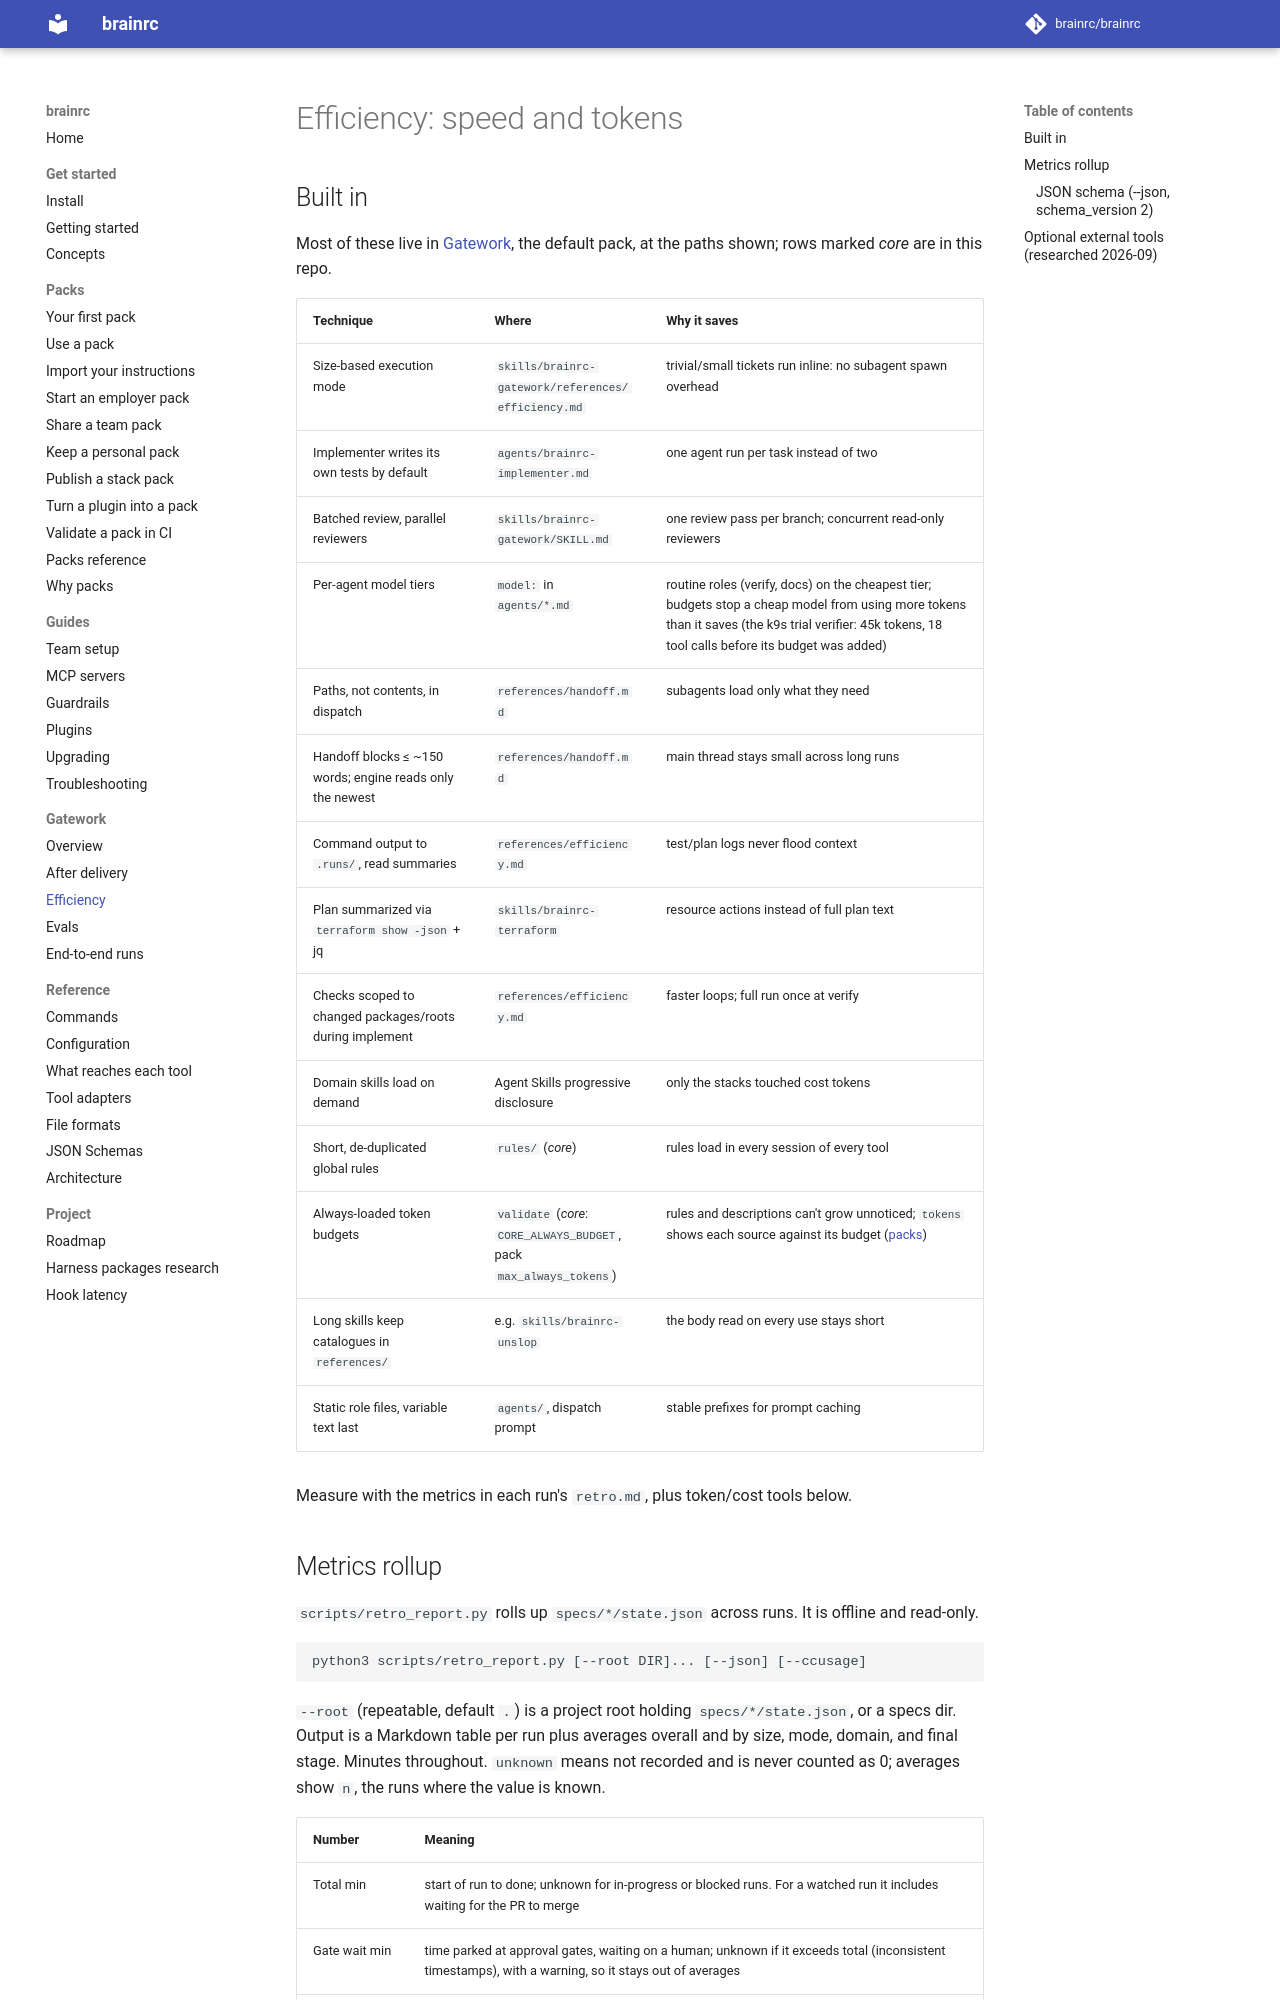

repository: brainrc/brainrc · page: 0.8/efficiency/index.html · generator: mkdocs

# Efficiency: speed and tokens

## Built in

Most of these live in [Gatework](https://github.com/brainrc/gatework), the default pack, at
the paths shown; rows marked *core* are in this repo.

| Technique | Where | Why it saves |
|---|---|---|
| Size-based execution mode | `skills/brainrc-gatework/references/efficiency.md` | trivial/small tickets run inline: no subagent spawn overhead |
| Implementer writes its own tests by default | `agents/brainrc-implementer.md` | one agent run per task instead of two |
| Batched review, parallel reviewers | `skills/brainrc-gatework/SKILL.md` | one review pass per branch; concurrent read-only reviewers |
| Per-agent model tiers | `model:` in `agents/*.md` | routine roles (verify, docs) on the cheapest tier; budgets stop a cheap model from using more tokens than it saves (the k9s trial verifier: 45k tokens, 18 tool calls before its budget was added) |
| Paths, not contents, in dispatch | `references/handoff.md` | subagents load only what they need |
| Handoff blocks ≤ ~150 words; engine reads only the newest | `references/handoff.md` | main thread stays small across long runs |
| Command output to `.runs/`, read summaries | `references/efficiency.md` | test/plan logs never flood context |
| Plan summarized via `terraform show -json` + jq | `skills/brainrc-terraform` | resource actions instead of full plan text |
| Checks scoped to changed packages/roots during implement | `references/efficiency.md` | faster loops; full run once at verify |
| Domain skills load on demand | Agent Skills progressive disclosure | only the stacks touched cost tokens |
| Short, de-duplicated global rules | `rules/` (*core*) | rules load in every session of every tool |
| Always-loaded token budgets | `validate` (*core*: `CORE_ALWAYS_BUDGET`, pack `max_always_tokens`) | rules and descriptions can't grow unnoticed; `tokens` shows each source against its budget ([packs](packs.md#context-cost)) |
| Long skills keep catalogues in `references/` | e.g. `skills/brainrc-unslop` | the body read on every use stays short |
| Static role files, variable text last | `agents/`, dispatch prompt | stable prefixes for prompt caching |

Measure with the metrics in each run's `retro.md`, plus token/cost tools below.
